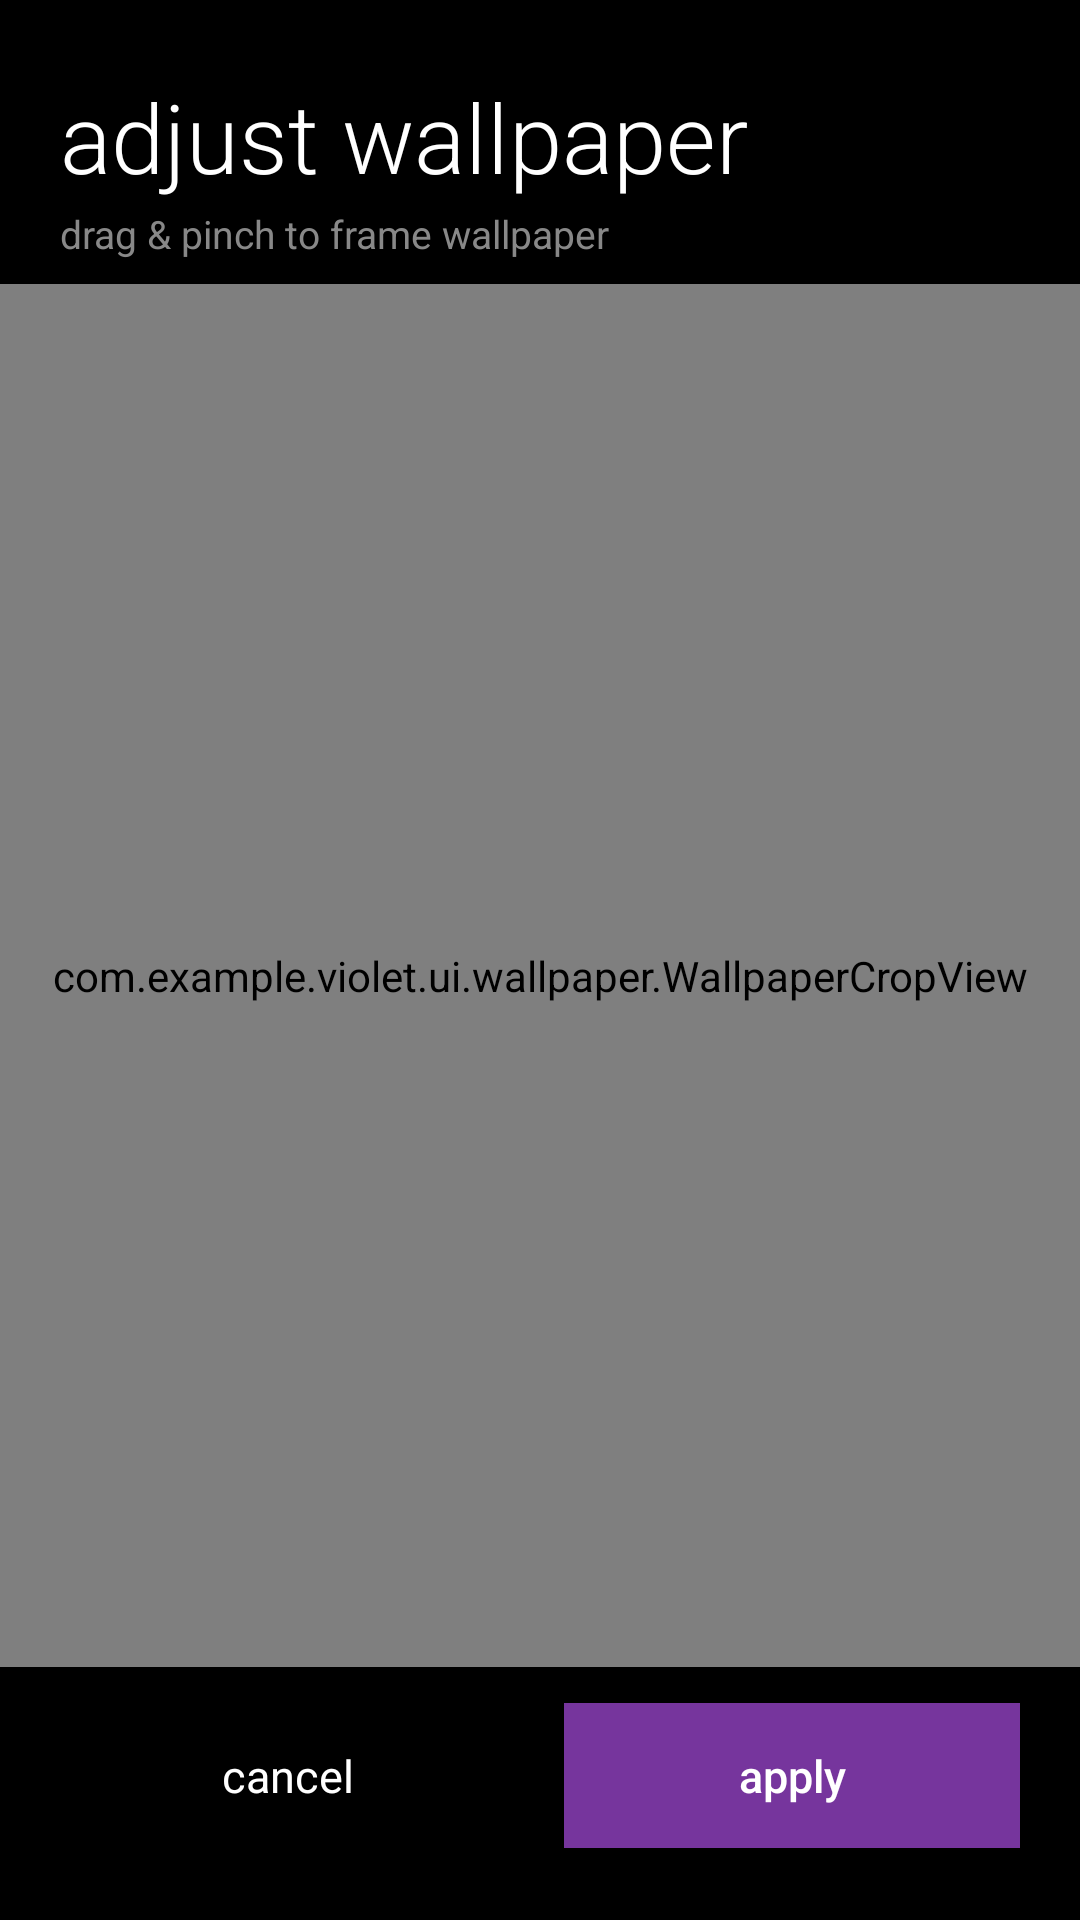

Android layout source for this screen:
<!-- AndroidManifest.xml: application theme Theme.Violet -->
<!-- res/layout/activity_wallpaper_crop.xml -->
<?xml version="1.0" encoding="utf-8"?>
<FrameLayout xmlns:android="http://schemas.android.com/apk/res/android"
    android:id="@+id/root_crop_layout"
    android:layout_width="match_parent"
    android:layout_height="match_parent"
    android:background="@color/wp_dark_background">

    <LinearLayout
        android:layout_width="match_parent"
        android:layout_height="match_parent"
        android:orientation="vertical">

        
        <LinearLayout
            android:id="@+id/crop_header_container"
            android:layout_width="match_parent"
            android:layout_height="wrap_content"
            android:orientation="vertical"
            android:paddingStart="20dp"
            android:paddingTop="24dp"
            android:paddingEnd="20dp"
            android:paddingBottom="8dp">

            <TextView
                android:layout_width="wrap_content"
                android:layout_height="wrap_content"
                android:fontFamily="sans-serif-light"
                android:text="@string/adjust_wallpaper"
                android:textColor="@color/wp_dark_text_primary"
                android:textSize="32sp" />

            <TextView
                android:layout_width="wrap_content"
                android:layout_height="wrap_content"
                android:layout_marginTop="2dp"
                android:fontFamily="sans-serif"
                android:text="@string/crop_guide_hint"
                android:textColor="@color/wp_dark_text_secondary"
                android:textSize="13sp" />

        </LinearLayout>

        
        <com.example.violet.ui.wallpaper.WallpaperCropView
            android:id="@+id/crop_view"
            android:layout_width="match_parent"
            android:layout_height="0dp"
            android:layout_weight="1" />

        
        <LinearLayout
            android:id="@+id/crop_bottom_container"
            android:layout_width="match_parent"
            android:layout_height="wrap_content"
            android:gravity="center_vertical"
            android:orientation="horizontal"
            android:paddingStart="20dp"
            android:paddingTop="12dp"
            android:paddingEnd="20dp"
            android:paddingBottom="24dp">

            <TextView
                android:id="@+id/btn_cancel_crop"
                android:layout_width="0dp"
                android:layout_height="wrap_content"
                android:layout_marginEnd="8dp"
                android:layout_weight="1"
                android:background="?android:attr/selectableItemBackground"
                android:gravity="center"
                android:padding="14dp"
                android:text="@string/cancel"
                android:textColor="@color/wp_dark_text_primary"
                android:textSize="15sp" />

            <TextView
                android:id="@+id/btn_apply_crop"
                android:layout_width="0dp"
                android:layout_height="wrap_content"
                android:layout_marginStart="8dp"
                android:layout_weight="1"
                android:background="?attr/colorPrimary"
                android:fontFamily="sans-serif-medium"
                android:gravity="center"
                android:padding="14dp"
                android:text="@string/apply"
                android:textColor="@color/wp_dark_text_primary"
                android:textSize="15sp" />

        </LinearLayout>

    </LinearLayout>

    
    <ProgressBar
        android:id="@+id/pb_saving_wallpaper"
        android:layout_width="wrap_content"
        android:layout_height="wrap_content"
        android:layout_gravity="center"
        android:visibility="gone" />

</FrameLayout>
<!-- resources referenced by this layout -->
<resources>
  <color name="wp_dark_background">#000000</color>
  <color name="wp_dark_text_primary">#FFFFFF</color>
  <color name="wp_dark_text_secondary">#888888</color>
  <string name="adjust_wallpaper">adjust wallpaper</string>
  <string name="apply">apply</string>
  <string name="cancel">cancel</string>
  <string name="crop_guide_hint">drag &amp; pinch to frame wallpaper</string>
  <style name="Theme.Violet" parent="Theme.MaterialComponents.Light.NoActionBar">
          <item name="colorPrimary">@color/wp_violet</item>
          <item name="colorSecondary">@color/wp_violet</item>
          <item name="android:windowBackground">@color/wp_light_background</item>
          <item name="android:textColorPrimary">@color/wp_light_text_primary</item>
          <item name="android:textColorSecondary">@color/wp_light_text_secondary</item>
          <item name="android:statusBarColor">@android:color/transparent</item>
          <item name="android:navigationBarColor">@android:color/transparent</item>
          <item name="android:windowDrawsSystemBarBackgrounds">true</item>
          <item name="android:windowLightStatusBar">true</item>
          <item name="android:windowLightNavigationBar" tools:targetApi="o_mr1">true</item>
      </style>
  <color name="wp_violet">#76359D</color>
  <color name="wp_light_background">#FFFFFF</color>
  <color name="wp_light_text_primary">#000000</color>
  <color name="wp_light_text_secondary">#767676</color>
</resources>
